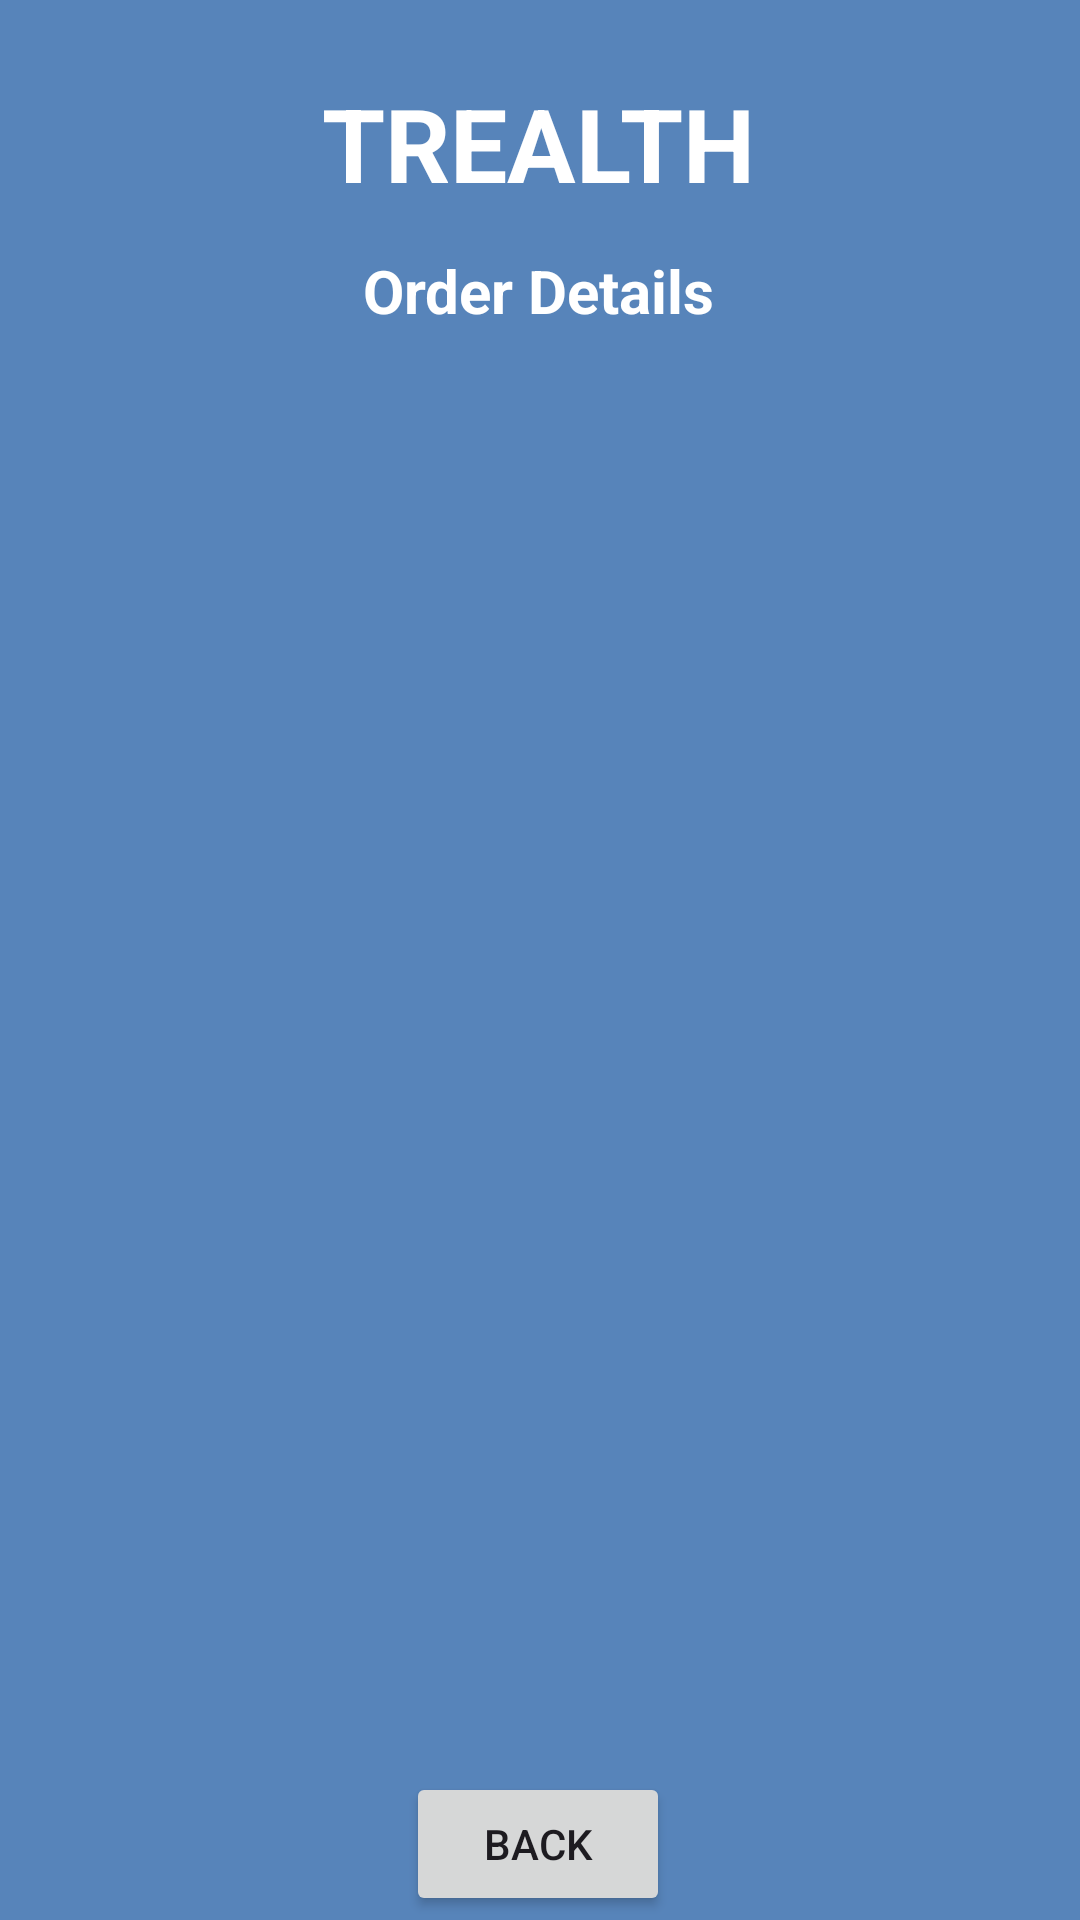

Here is an Android app screen rendered from its layout file. Give the layout XML and the strings, colors and styles it references.
<!-- AndroidManifest.xml: application theme Theme.TrealthApp -->
<!-- res/layout/activity_account.xml -->
<?xml version="1.0" encoding="utf-8"?>
<androidx.constraintlayout.widget.ConstraintLayout xmlns:android="http://schemas.android.com/apk/res/android"
    xmlns:app="http://schemas.android.com/apk/res-auto"
    xmlns:tools="http://schemas.android.com/tools"
    android:layout_width="match_parent"
    android:layout_height="match_parent"
    android:background="@color/purple_b2"
    tools:context=".OrderDetailsActivity">

    <TextView
        android:id="@+id/textViewDDName"
        android:layout_width="wrap_content"
        android:layout_height="wrap_content"
        android:text="TREALTH"
        android:textColor="@color/white"
        android:textSize="34sp"
        android:textStyle="bold"
        app:layout_constraintBottom_toBottomOf="parent"
        app:layout_constraintEnd_toEndOf="parent"
        app:layout_constraintHorizontal_bias="0.498"
        app:layout_constraintStart_toStartOf="parent"
        app:layout_constraintTop_toTopOf="parent"
        app:layout_constraintVertical_bias="0.042"
        tools:ignore="MissingConstraints" />

    <TextView
        android:id="@+id/textViewODTitle"
        android:layout_width="wrap_content"
        android:layout_height="wrap_content"
        android:text="Order Details"
        android:textColor="@color/white"
        android:textSize="20dp"
        android:textStyle="bold"
        app:layout_constraintBottom_toBottomOf="parent"
        app:layout_constraintEnd_toEndOf="parent"
        app:layout_constraintHorizontal_bias="0.498"
        app:layout_constraintStart_toStartOf="parent"
        app:layout_constraintTop_toTopOf="parent"
        app:layout_constraintVertical_bias="0.136" />

    <ListView
        android:id="@+id/listViewOD"
        android:layout_width="363dp"
        android:layout_height="454dp"
        android:layout_margin="10dp"
        android:layout_marginStart="16dp"
        android:layout_marginTop="16dp"
        android:layout_marginEnd="16dp"
        app:layout_constraintBottom_toBottomOf="parent"
        app:layout_constraintEnd_toEndOf="parent"
        app:layout_constraintStart_toStartOf="parent"
        app:layout_constraintTop_toBottomOf="@+id/textViewODTitle"
        app:layout_constraintVertical_bias="0.166"
        tools:ignore="MissingConstraints" />

    <Button
        android:id="@+id/buttonODBack"
        android:layout_width="wrap_content"
        android:layout_height="wrap_content"
        android:text="BACK"
        app:layout_constraintBottom_toBottomOf="parent"
        app:layout_constraintEnd_toEndOf="parent"
        app:layout_constraintHorizontal_bias="0.498"
        app:layout_constraintStart_toStartOf="parent"
        app:layout_constraintTop_toBottomOf="@+id/listViewOD"
        app:layout_constraintVertical_bias="0.857"
        tools:ignore="MissingConstraints" />
</androidx.constraintlayout.widget.ConstraintLayout>
<!-- resources referenced by this layout -->
<resources>
  <color name="purple_b2">#5784BA</color>
  <color name="white">#FFFFFFFF</color>
  <style name="Theme.TrealthApp" parent="Base.Theme.TrealthApp" />
  <style name="Base.Theme.TrealthApp" parent="Theme.Material3.DayNight.NoActionBar">
          
          
      </style>
</resources>
